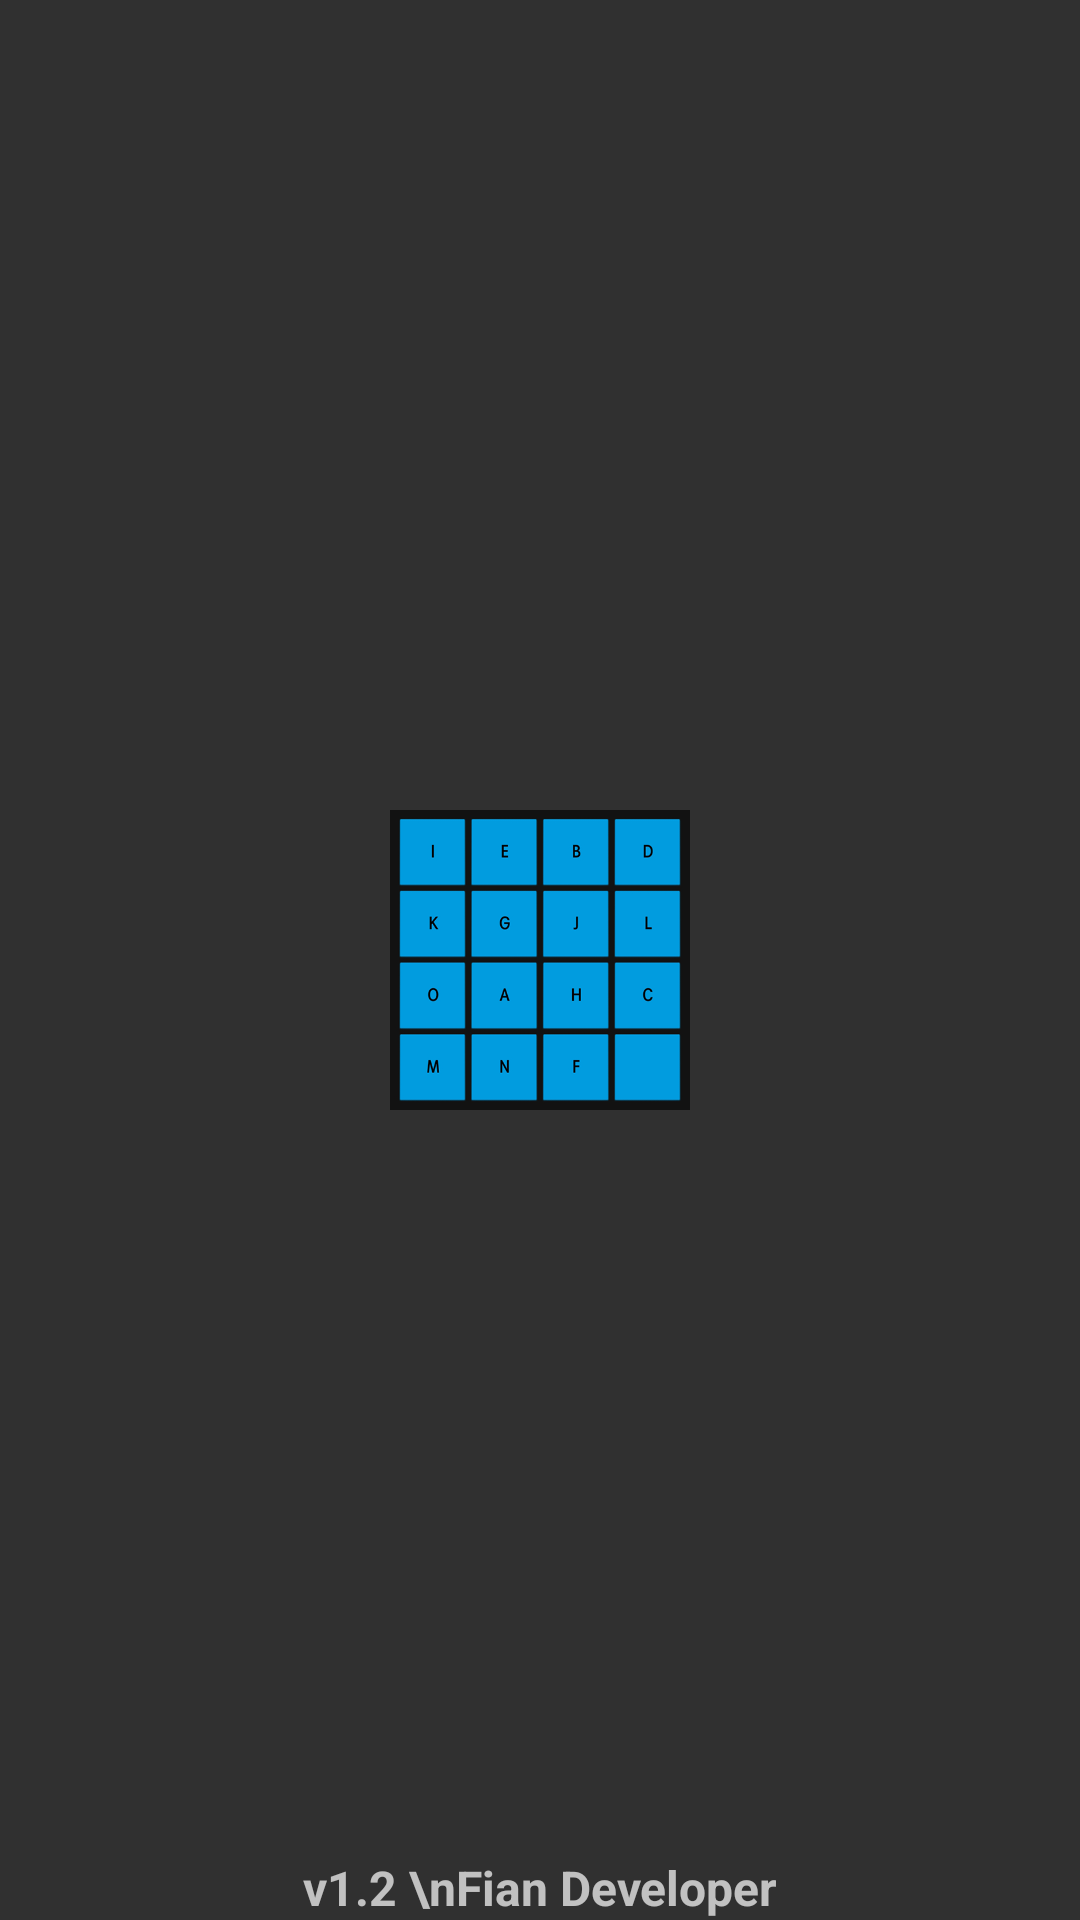

Reconstruct the res/layout file that produces this screen, plus the resources it refers to.
<!-- AndroidManifest.xml: activity theme AppTheme.Splash -->
<!-- res/layout/activity_splash.xml -->
<?xml version="1.0" encoding="utf-8"?>
<androidx.constraintlayout.widget.ConstraintLayout xmlns:android="http://schemas.android.com/apk/res/android"
    xmlns:app="http://schemas.android.com/apk/res-auto"
    xmlns:tools="http://schemas.android.com/tools"
    android:layout_width="match_parent"
    android:layout_height="match_parent"
    tools:context=".SplashActivity">

    <ImageView
        android:id="@+id/imageView"
        android:layout_width="match_parent"
        android:layout_height="100dp"
        android:src="@drawable/logo"
        app:layout_constraintBottom_toBottomOf="parent"
        app:layout_constraintLeft_toLeftOf="parent"
        app:layout_constraintRight_toRightOf="parent"
        app:layout_constraintTop_toTopOf="parent" />

    <TextView
        android:layout_width="match_parent"
        android:layout_height="wrap_content"
        android:gravity="center"
        android:text="v1.2 \nFian Developer"
        android:textStyle="bold"
        android:textSize="16sp"
        app:layout_constraintBottom_toBottomOf="parent" />

</androidx.constraintlayout.widget.ConstraintLayout>
<!-- resources referenced by this layout -->
<resources>
  <!-- drawable logo: png bitmap (drawable-v24, 41384 bytes) -->
  <style name="AppTheme.Splash" parent="@style/Theme.AppCompat.NoActionBar">
          <item name="android:windowFullscreen">true</item>
          <item name="android:windowContentOverlay">@null</item>
      </style>
</resources>
